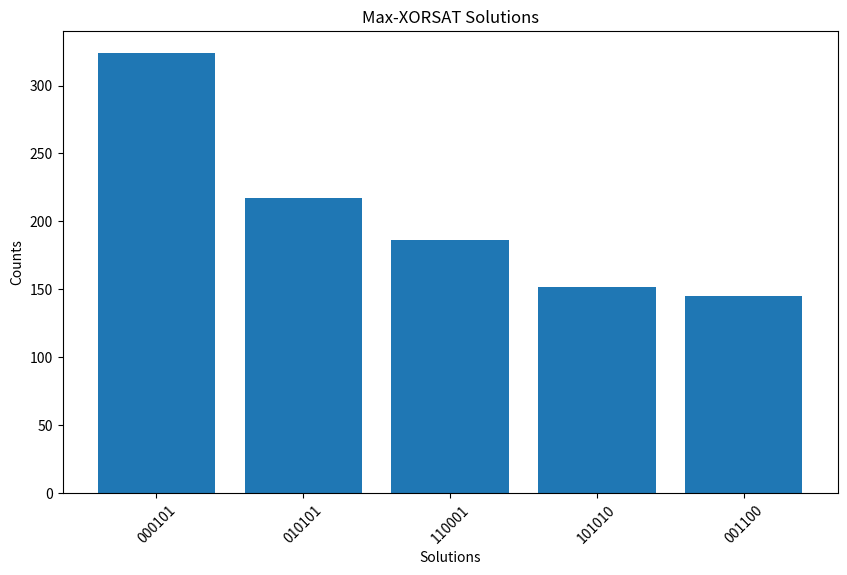

The script that saved this image:
"""
Simplified XOR-SAT Results Export Module

This module provides utility functions for generating, visualizing, and exporting
results from Max-XORSAT problem solutions. It includes functions to:
1. Generate mock results for demonstration
2. Visualize results as a histogram
3. Export results to JSON, CSV, and image files

Example:
    To use this module as a standalone script:
    
    $ python simplified_xorsat_export.py
    
    This will generate mock results and export them to the 'outputs' directory.
"""

import matplotlib.pyplot as plt
import json
import os
import csv
from datetime import datetime

def generate_mock_results():
    """
    Generate mock results for demonstration purposes.
    
    This function simulates the output of a Max-XORSAT solver
    by returning a dictionary of bitstrings and their counts.
    
    Returns:
        dict: A dictionary mapping solution bitstrings to their counts
    """
    return {
        "000101": 324,
        "010101": 217,
        "110001": 186,
        "101010": 152,
        "001100": 145
    }

def visualize_results(counts, save_path=None):
    """
    Visualize the results as a simple bar chart.
    
    Args:
        counts (dict): Result counts from the algorithm, mapping solution strings to counts
        save_path (str, optional): Optional path to save the plot. If None, displays the plot.
    
    Returns:
        None
    """
    plt.figure(figsize=(10, 6))
    solutions = list(counts.keys())
    counts_values = list(counts.values())
    
    plt.bar(solutions, counts_values)
    plt.xlabel('Solutions')
    plt.ylabel('Counts')
    plt.title("Max-XORSAT Solutions")
    plt.xticks(rotation=45)
    
    if save_path:
        plt.savefig(save_path, dpi=300, bbox_inches='tight')
        plt.close()
    else:
        plt.show()
        
def export_results(results, output_dir='outputs'):
    """
    Export the results to various file formats.
    
    This function exports the results to:
    - JSON file for structured data
    - CSV file for tabular data
    - PNG image with a histogram visualization
    
    Args:
        results (dict): Dictionary containing the results, mapping solution strings to counts
        output_dir (str): Directory to save the outputs, defaults to 'outputs'
    
    Returns:
        dict: Dictionary with paths to the exported files and summary information
    """
    # Create timestamp for unique filenames
    timestamp = datetime.now().strftime("%Y%m%d_%H%M%S")
    
    # Create output directory if it doesn't exist
    os.makedirs(output_dir, exist_ok=True)
    
    # Export paths
    json_path = os.path.join(output_dir, f"results_{timestamp}.json")
    csv_path = os.path.join(output_dir, f"results_{timestamp}.csv")
    plot_path = os.path.join(output_dir, f"histogram_{timestamp}.png")
    
    # Export as JSON
    with open(json_path, 'w') as f:
        json.dump(results, f, indent=2)
        
    # Export as CSV
    with open(csv_path, 'w', newline='') as f:
        writer = csv.writer(f)
        writer.writerow(['Solution', 'Count'])
        for solution, count in results.items():
            writer.writerow([solution, count])
    
    # Export plot
    visualize_results(results, save_path=plot_path)
    
    # Find best solution
    best_solution = max(results.items(), key=lambda x: x[1])[0]
    
    # Create summary
    summary = {
        'best_solution': best_solution,
        'output_files': {
            'json': json_path,
            'csv': csv_path,
            'plot': plot_path
        }
    }
    
    return summary

if __name__ == "__main__":
    # Generate mock results
    print("Generating mock results...")
    results = generate_mock_results()
    
    # Export results to files
    print("Exporting results to files...")
    output_summary = export_results(results)
    
    # Print summary information
    print(f"\nBest solution: {output_summary['best_solution']}")
    print("\nFiles exported:")
    for file_type, path in output_summary['output_files'].items():
        print(f"- {file_type.upper()}: {path}") 
